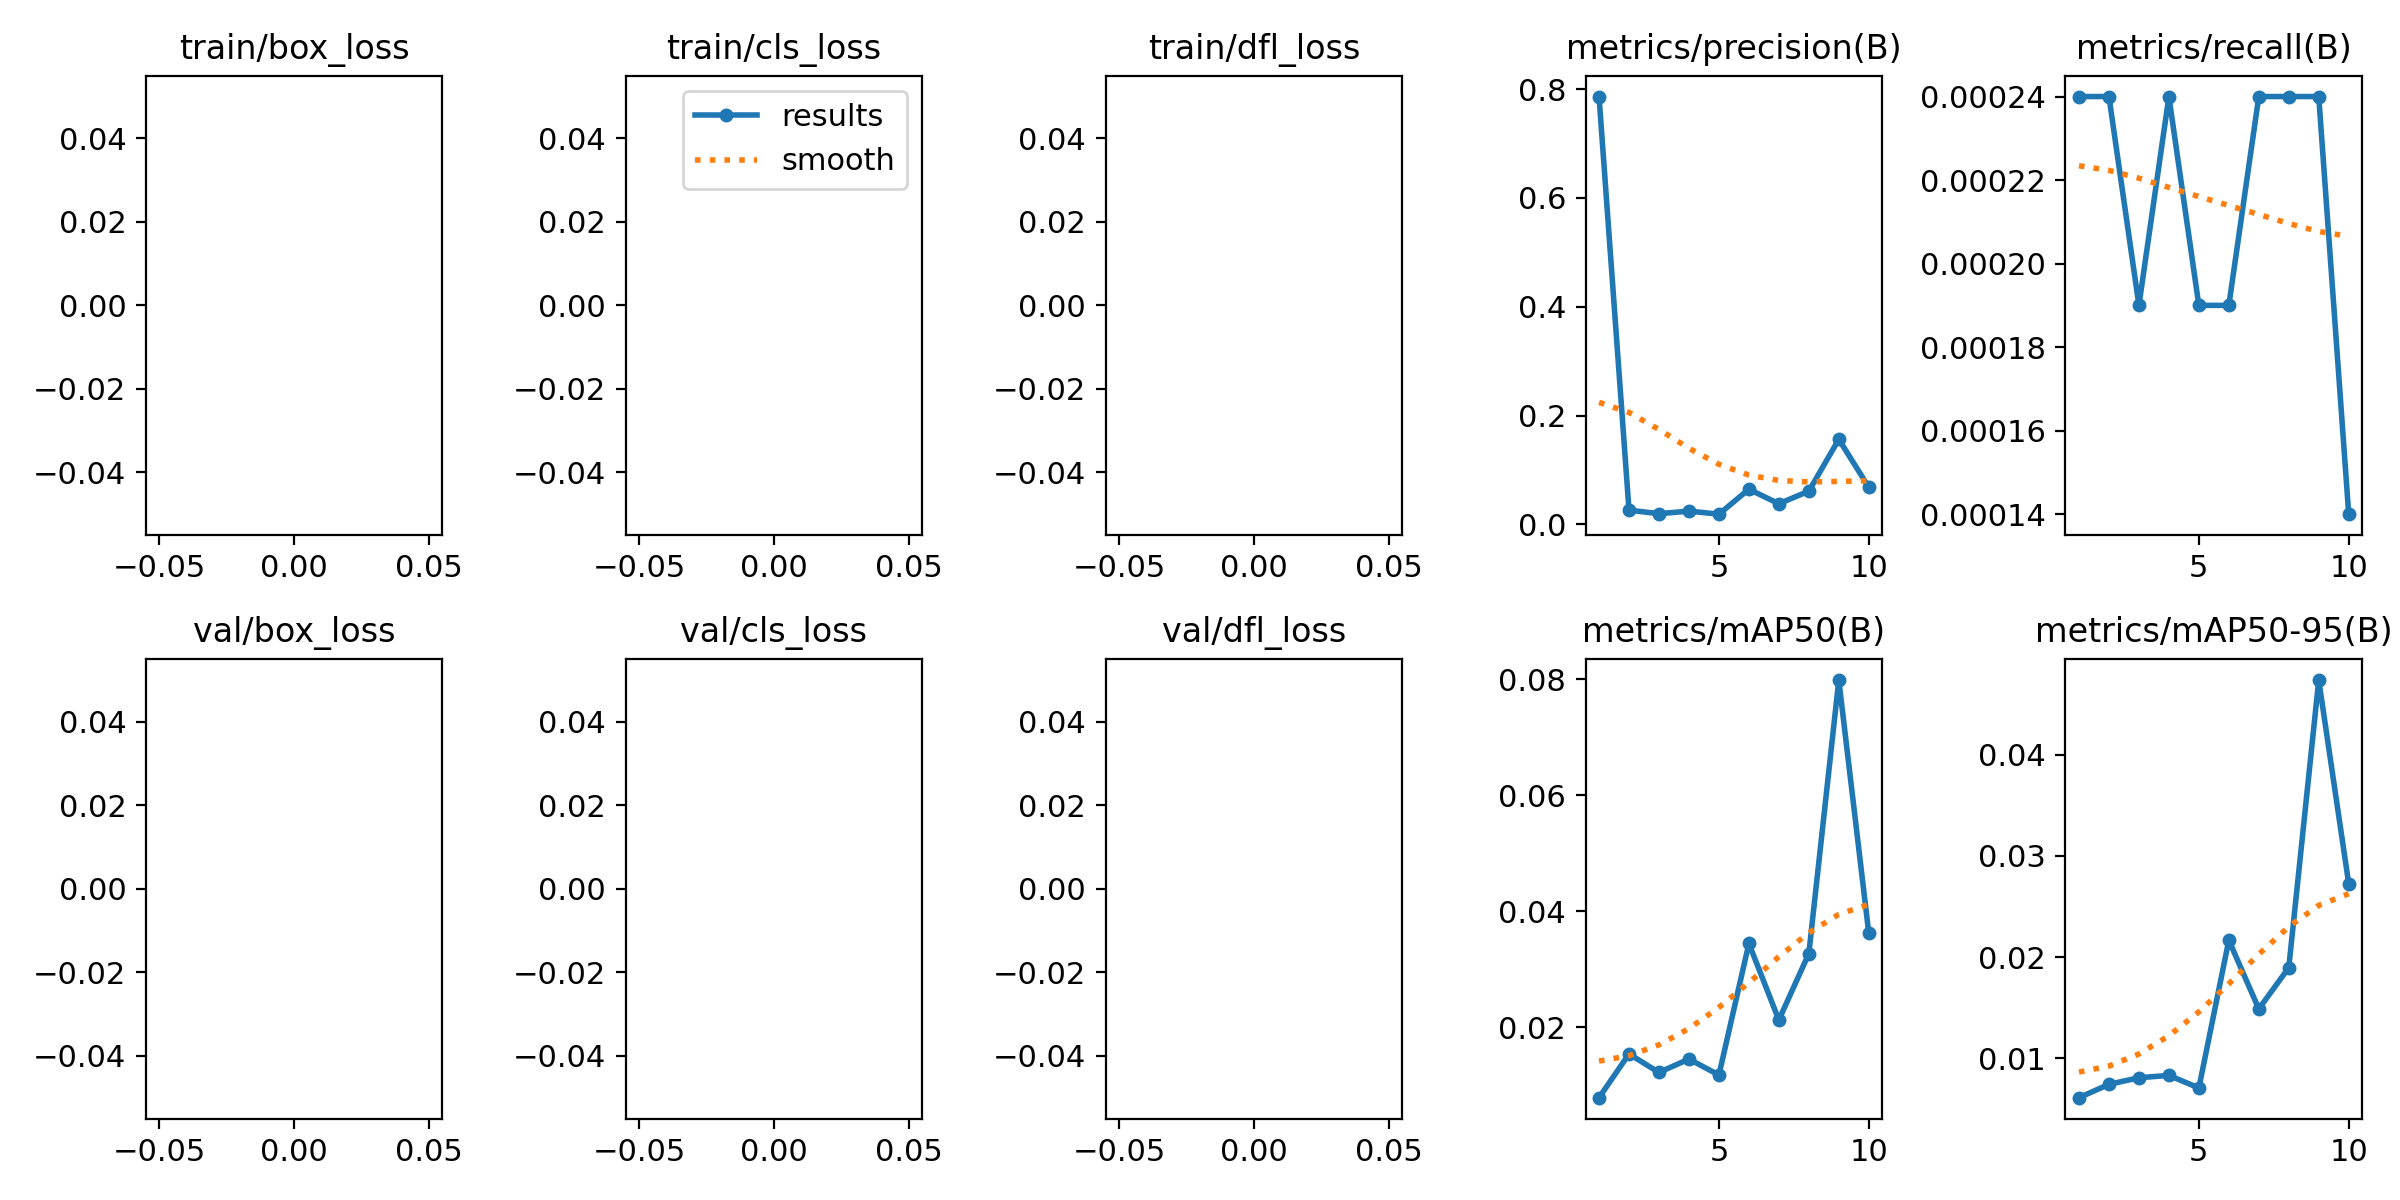

The table this chart was drawn from, first rows:
epoch, train/box_loss, train/cls_loss, train/dfl_loss, metrics/precision(B), metrics/recall(B), metrics/mAP50(B), metrics/mAP50-95(B), val/box_loss, val/cls_loss, val/dfl_loss, lr/pg0, lr/pg1, lr/pg2
1, nan, nan, nan, 0.7863, 0.00024, 0.00786, 0.00611, nan, nan, nan, 0.0005547, 0.0005547, 0.0005547
2, nan, nan, nan, 0.02604, 0.00024, 0.0154, 0.00743, nan, nan, nan, 0.001001, 0.001001, 0.001001
3, nan, nan, nan, 0.01961, 0.00019, 0.01221, 0.00808, nan, nan, nan, 0.001336, 0.001336, 0.001336
4, nan, nan, nan, 0.02427, 0.00024, 0.01452, 0.00831, nan, nan, nan, 0.001172, 0.001172, 0.001172
5, nan, nan, nan, 0.01869, 0.00019, 0.01176, 0.00707, nan, nan, nan, 0.001172, 0.001172, 0.001172
6, nan, nan, nan, 0.06452, 0.00019, 0.03445, 0.02167, nan, nan, nan, 0.001007, 0.001007, 0.001007
7, nan, nan, nan, 0.03788, 0.00024, 0.02126, 0.01488, nan, nan, nan, 0.0008418, 0.0008418, 0.0008418
8, nan, nan, nan, 0.06098, 0.00024, 0.0327, 0.01896, nan, nan, nan, 0.0006768, 0.0006768, 0.0006768
9, nan, nan, nan, 0.1562, 0.00024, 0.07988, 0.04738, nan, nan, nan, 0.0005118, 0.0005118, 0.0005118
10, nan, nan, nan, 0.06818, 0.00014, 0.03626, 0.02726, nan, nan, nan, 0.0003467, 0.0003467, 0.0003467
